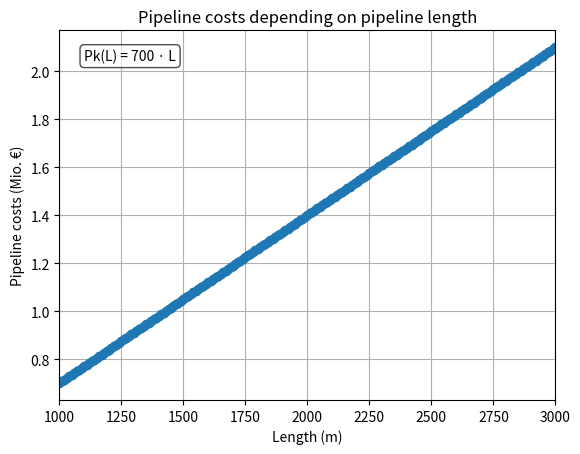

Write Python code to recreate this figure.
from __future__ import annotations
import pandas as pd
import matplotlib.pyplot as plt
import matplotlib.ticker as mtick


def pipelinecosts(L: float) -> float:
    return 700.0 * L


def tabelle_und_plot(start: int = 1_000, stop: int = 3_000, step: int = 10) -> None:
    laengen = list(range(start, stop + 1, step))
    kosten = [pipelinecosts(L) for L in laengen]

    # Plot erzeugen
    fig, ax = plt.subplots()
    ax.plot(laengen, kosten, marker="o")

    # X‑Achse bündig am linken Rand starten lassen
    ax.margins(x=0)

    # Y‑Achse direkt in Millionen Euro anzeigen
    ax.yaxis.set_major_formatter(
        mtick.FuncFormatter(lambda x, pos: f"{x / 1_000_000:.1f}")
    )
    ax.set_ylabel("Pipeline costs (Mio. €)")

    ax.set_xlabel("Length (m)")
    ax.set_title("Pipeline costs depending on pipeline length")
    ax.grid(True)

    # Funktionsgleichung als Textbox
    ax.text(
        0.05,
        0.95,
        "Pk(L) = 700 · L",
        transform=ax.transAxes,
        fontsize=10,
        verticalalignment="top",
        bbox=dict(boxstyle="round", facecolor="white", alpha=0.7),
    )
    plt.show()


if __name__ == "__main__":
    tabelle_und_plot()
